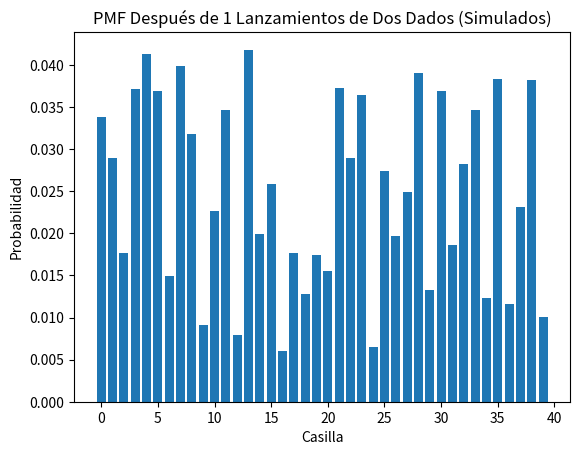

This figure's Python source:
import numpy as np
import matplotlib.pyplot as plt

# Definición de la matriz de probabilidades de transición (debes ajustar estas probabilidades según las reglas del juego)
# En este ejemplo, se utilizan valores de probabilidad aleatorios.
P = np.random.rand(40, 40)
P = P / P.sum(axis=1, keepdims=True)

# Inicialización de las probabilidades iniciales (comenzando en la casilla de "Salida")
P_0 = np.zeros(40)
P_0[0] = 1.0

# Número de lanzamientos de dos dados a considerar
n_lanzamientos = 1

# Iteración para simular los lanzamientos de dos dados y actualizar las probabilidades
P_t = P_0
for j in range(n_lanzamientos):
    # Simular los resultados de los dos dados (cada dado tiene 6 caras)
    resultado_dado1 = np.random.randint(1, 6)
    resultado_dado2 = np.random.randint(1, 6)
    suma_resultados = resultado_dado1 + resultado_dado2

    # Actualizar las probabilidades basadas en la matriz de transición
    P_t = np.dot(P_t, P)
    P_t = P_t / P_t.sum()  # Normalización

# Visualización de la PMF teórica
casillas = range(40)
plt.bar(casillas, P_t)
plt.title(f'PMF Después de {n_lanzamientos} Lanzamientos de Dos Dados (Simulados)')
plt.xlabel('Casilla')
plt.ylabel('Probabilidad')
plt.show()